Image classification data set "dataset" (iteam1/defect-detection on GitHub). Class labels (2): crack, good.

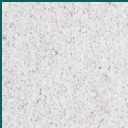
Label: good

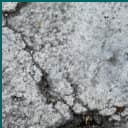
Label: crack

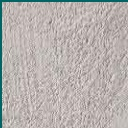
Label: good

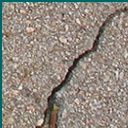
Label: crack

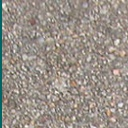
Label: good

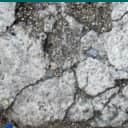
Label: crack
